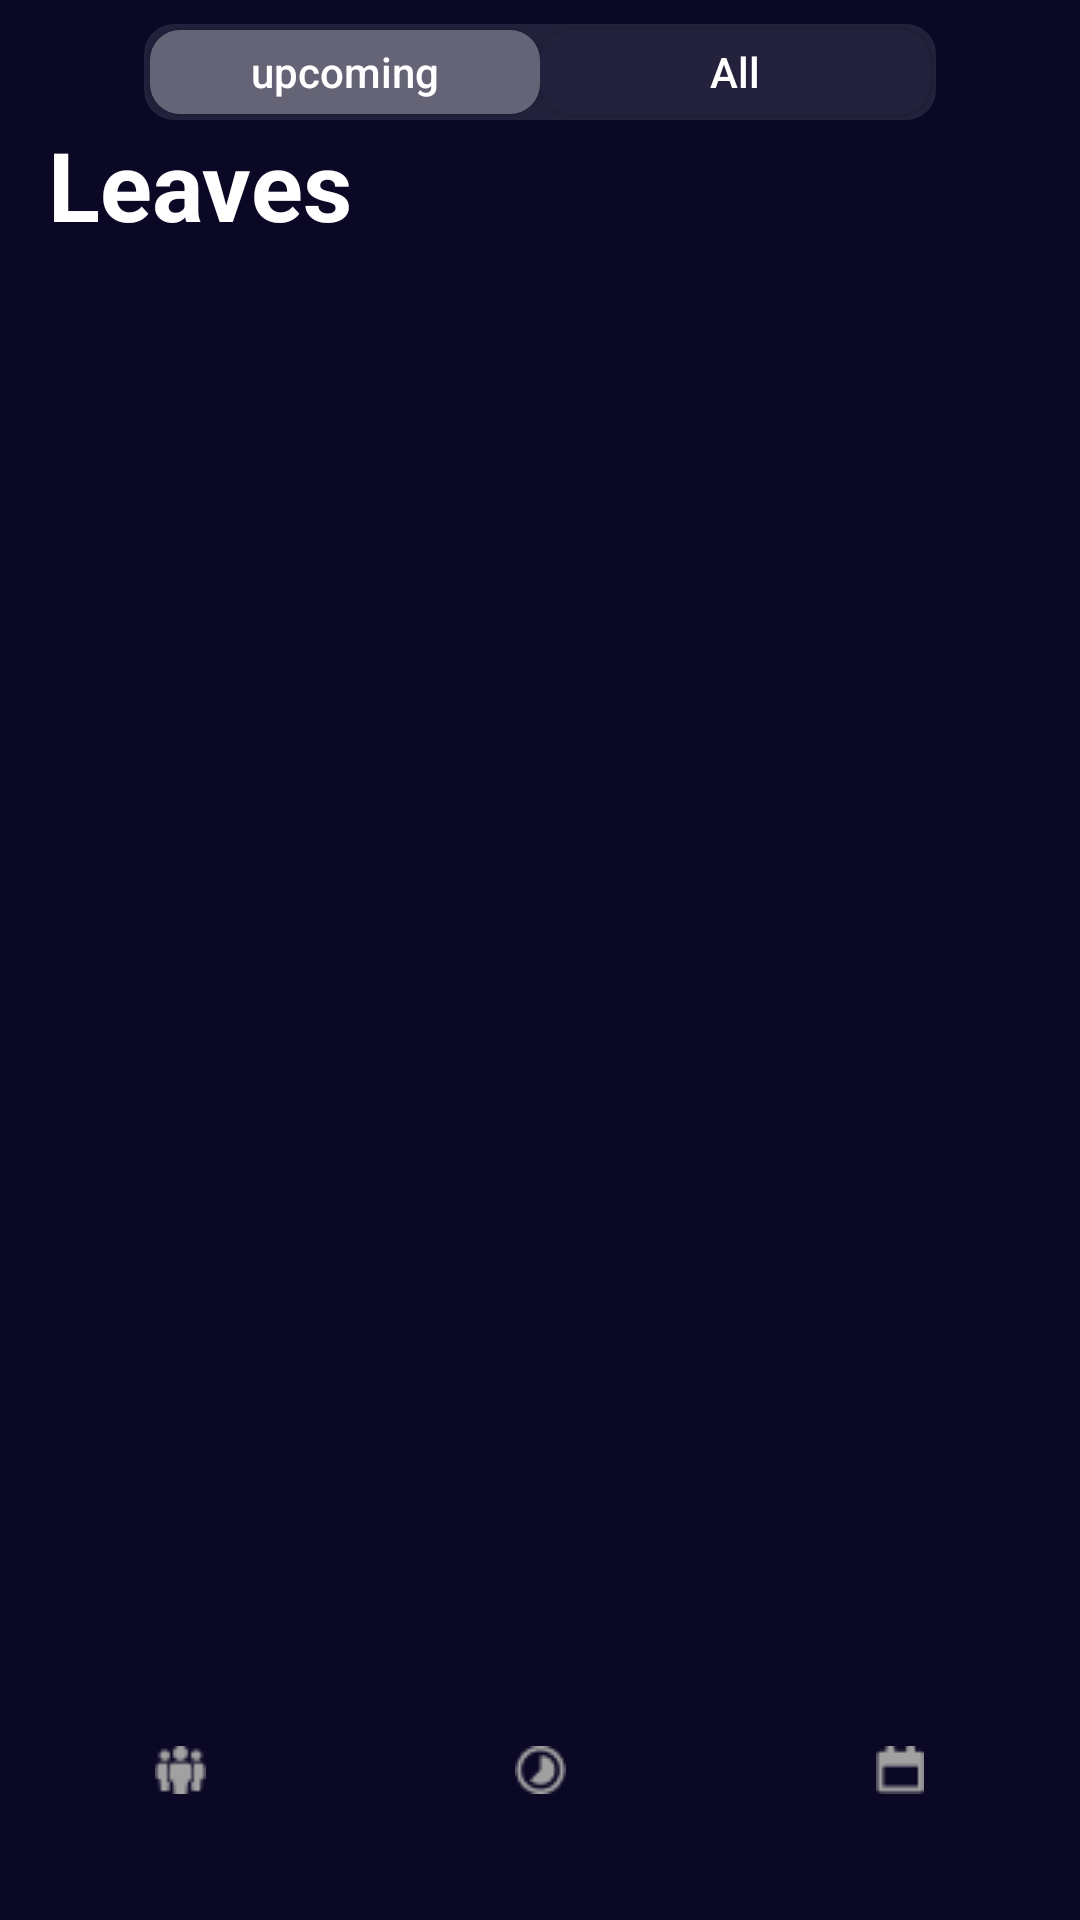

Reconstruct the res/layout file that produces this screen, plus the resources it refers to.
<!-- AndroidManifest.xml: application theme AppTheme -->
<!-- res/layout/activity_leaves.xml -->
<?xml version="1.0" encoding="utf-8"?>
<androidx.constraintlayout.widget.ConstraintLayout xmlns:android="http://schemas.android.com/apk/res/android"
    xmlns:app="http://schemas.android.com/apk/res-auto"
    xmlns:tools="http://schemas.android.com/tools"
    android:layout_width="match_parent"
    android:layout_height="match_parent"
    android:background="@color/colorPrimaryDark"
    tools:context=".LeavesActivity">


    <androidx.constraintlayout.widget.ConstraintLayout
        android:id="@+id/leaves_lyt_types"
        android:layout_width="wrap_content"
        android:layout_height="wrap_content"
        android:layout_marginTop="8dp"
        android:background="@drawable/rounded_toggle"
        android:orientation="horizontal"
        app:layout_constraintEnd_toEndOf="parent"
        app:layout_constraintStart_toStartOf="parent"
        app:layout_constraintTop_toTopOf="parent">

        <Button
            android:id="@+id/leaves_btn_upcoming"
            android:layout_width="130sp"
            android:layout_height="28sp"
            android:layout_marginStart="2dp"
            android:layout_marginTop="2dp"
            android:layout_marginBottom="2dp"
            android:background="@drawable/rounded_toggle_selected"
            android:onClick="switchToggleUpcoming"
            android:text="@string/leave_btn_upcoming"
            android:textAllCaps="false"
            android:textColor="@color/textColorPrimary"
            app:layout_constraintBottom_toBottomOf="parent"
            app:layout_constraintEnd_toStartOf="@+id/leaves_btn_all"
            app:layout_constraintStart_toStartOf="parent"
            app:layout_constraintTop_toTopOf="parent" />

        <Button
            android:id="@+id/leaves_btn_all"
            android:layout_width="130sp"
            android:layout_height="28sp"
            android:layout_marginTop="2dp"
            android:layout_marginEnd="2dp"
            android:layout_marginBottom="2dp"
            android:background="@drawable/rounded_toggle"
            android:onClick="switchToggleAll"
            android:text="@string/leave_btn_all"
            android:textAllCaps="false"
            android:textColor="@color/textColorPrimary"
            app:layout_constraintBottom_toBottomOf="parent"
            app:layout_constraintEnd_toEndOf="parent"
            app:layout_constraintStart_toEndOf="@+id/leaves_btn_upcoming"
            app:layout_constraintTop_toTopOf="parent" />

    </androidx.constraintlayout.widget.ConstraintLayout>

    <TextView
        android:id="@+id/textView2"
        android:layout_width="wrap_content"
        android:layout_height="wrap_content"
        android:layout_marginStart="16dp"
        android:text="@string/leave_txt_title"
        android:textColor="@color/textColorPrimary"
        android:textSize="32sp"
        android:textStyle="bold"
        app:layout_constraintStart_toStartOf="parent"
        app:layout_constraintTop_toBottomOf="@+id/leaves_lyt_types" />

    <androidx.recyclerview.widget.RecyclerView
        android:id="@+id/leaves_rclv"
        android:layout_width="match_parent"
        android:layout_height="0sp"
        app:layout_constraintBottom_toTopOf="@+id/lyt_include_action_bar"
        app:layout_constraintEnd_toEndOf="parent"
        app:layout_constraintStart_toStartOf="parent"
        app:layout_constraintTop_toBottomOf="@+id/textView2" />

    <LinearLayout
        android:id="@id/lyt_include_action_bar"
        android:layout_width="match_parent"
        android:layout_height="wrap_content"
        android:orientation="vertical"
        app:layout_constraintBottom_toBottomOf="parent"
        app:layout_constraintEnd_toEndOf="parent"
        app:layout_constraintStart_toStartOf="parent">

        <include
            android:id="@+id/lyt_include_action_bar"
            layout="@layout/action_bar" />
    </LinearLayout>

</androidx.constraintlayout.widget.ConstraintLayout>
<!-- res/layout/action_bar.xml (included above) -->
<?xml version="1.0" encoding="utf-8"?>
<androidx.constraintlayout.widget.ConstraintLayout xmlns:android="http://schemas.android.com/apk/res/android"
    xmlns:app="http://schemas.android.com/apk/res-auto"
    android:id="@+id/lyt_action_bar"
    android:layout_width="match_parent"
    android:layout_height="wrap_content"
    >


    <ImageButton
        android:id="@+id/btn_team"
        android:layout_width="0dp"
        android:layout_height="100dp"
        android:background="@drawable/transparent_button"
        android:src="@drawable/team_icon"
        app:layout_constraintBottom_toBottomOf="parent"
        app:layout_constraintEnd_toStartOf="@+id/btn_leaves"
        app:layout_constraintStart_toStartOf="parent"
        android:contentDescription="@string/action_bar_btn_go_to_team_s_activity" />

    <ImageButton
        android:id="@+id/btn_leaves"
        android:layout_width="0dp"
        android:layout_height="100dp"
        android:background="@drawable/transparent_button"
        android:src="@drawable/leaves_icon"
        app:layout_constraintBottom_toBottomOf="parent"
        app:layout_constraintEnd_toStartOf="@+id/btn_calendar"
        app:layout_constraintHorizontal_bias="0.5"
        app:layout_constraintStart_toEndOf="@+id/btn_team"
        android:contentDescription="@string/action_bar_btn_go_to_leaves_activity" />

    <ImageButton
        android:id="@+id/btn_calendar"
        android:layout_width="0dp"
        android:layout_height="100dp"
        android:background="@drawable/transparent_button"
        android:src="@drawable/calendar_icon"
        app:layout_constraintBottom_toBottomOf="parent"
        app:layout_constraintEnd_toEndOf="parent"
        app:layout_constraintStart_toEndOf="@+id/btn_leaves"
        android:contentDescription="@string/action_bar_btn_go_to_calendar" />

</androidx.constraintlayout.widget.ConstraintLayout>
<!-- resources referenced by this layout -->
<resources>
  <color name="colorPrimaryDark">#0B0826</color>
  <color name="textColorPrimary">#FFFFFF</color>
  <!-- drawable calendar_icon: png bitmap (drawable, 293 bytes) -->
  <!-- drawable leaves_icon: png bitmap (drawable, 488 bytes) -->
  <!-- drawable rounded_toggle (drawable) -->
  <?xml version="1.0" encoding="UTF-8"?>
  <shape xmlns:android="http://schemas.android.com/apk/res/android">
      <solid android:color="@color/colorSecondaryDark"/>
      <corners android:radius="10dp"/>
  </shape>
  <!-- drawable rounded_toggle_selected (drawable) -->
  <?xml version="1.0" encoding="UTF-8"?>
  <shape xmlns:android="http://schemas.android.com/apk/res/android">
      <solid android:color="@color/colorSecondaryLight"/>
      <corners android:radius="10dp"/>
  </shape>
  <!-- drawable team_icon: png bitmap (drawable, 412 bytes) -->
  <string name="action_bar_btn_go_to_calendar">go to calendar</string>
  <string name="action_bar_btn_go_to_leaves_activity">go to leaves activity</string>
  <string name="action_bar_btn_go_to_team_s_activity">go to team\'s activity</string>
  <string name="leave_btn_all">All</string>
  <string name="leave_btn_upcoming">upcoming</string>
  <string name="leave_txt_title">Leaves</string>
  <style name="AppTheme" parent="Theme.AppCompat.Light.NoActionBar">
          
          <item name="colorPrimary">@color/colorPrimaryDark</item>
          <item name="colorAccent">@color/colorAccent</item>
      </style>
  <color name="colorSecondaryDark">#23213C</color>
  <color name="colorSecondaryLight">#656476</color>
  <!-- not gathered from this repository: default colours our renderer supplied (Android Studio template values) -->
  <color name="colorAccent">#FF03DAC5</color>
</resources>
